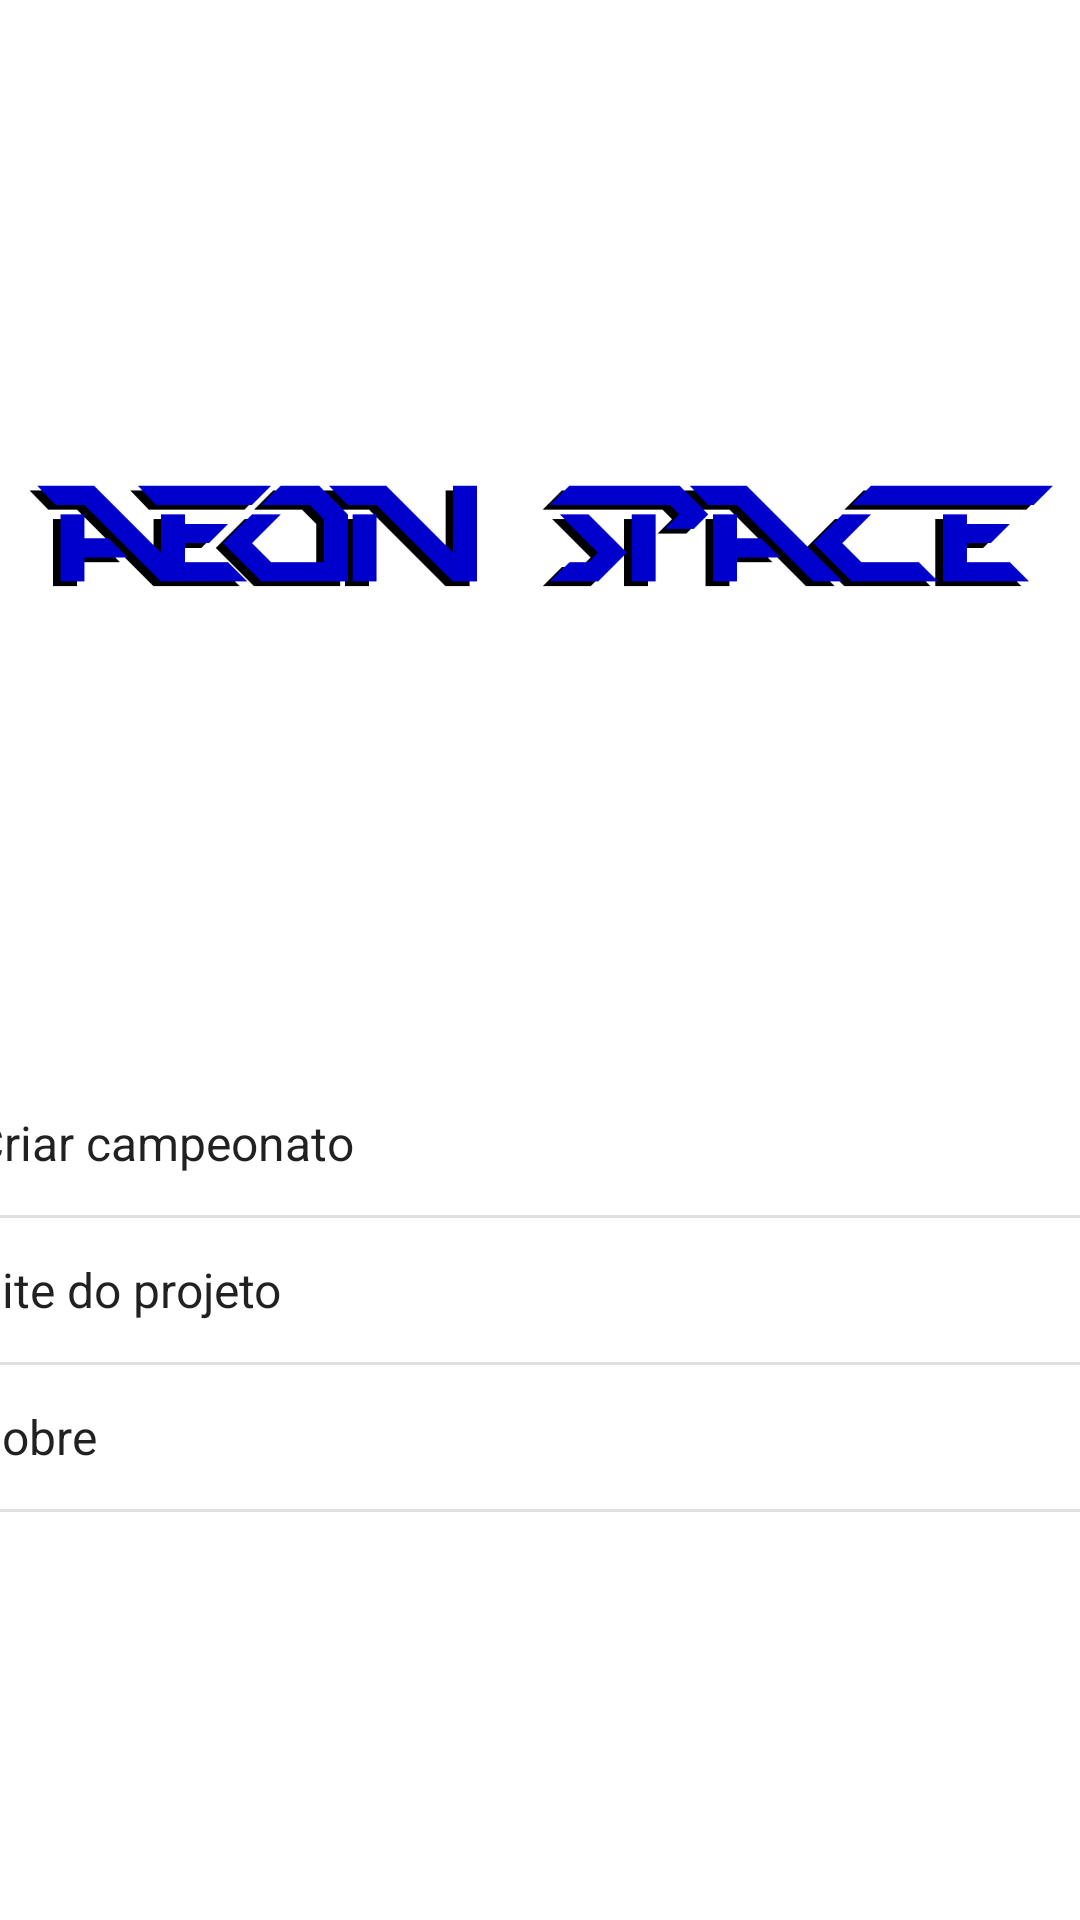

This screen was rendered from an Android layout file. Write that file and the resources it references.
<!-- AndroidManifest.xml: application theme AppTheme -->
<!-- res/layout/activity_main.xml -->
<?xml version="1.0" encoding="utf-8"?>
<androidx.constraintlayout.widget.ConstraintLayout xmlns:android="http://schemas.android.com/apk/res/android"
    xmlns:app="http://schemas.android.com/apk/res-auto"
    xmlns:tools="http://schemas.android.com/tools"
    android:layout_width="match_parent"
    android:layout_height="match_parent"
    android:background="@color/colorWhite"
    tools:context=".MainActivity">

    <ImageView
        android:id="@+id/imageView4"
        android:layout_width="@dimen/mainImageWidth"
        android:layout_height="@dimen/mainImageHeight"
        android:layout_marginTop="@dimen/mainImageMargin"
        app:layout_constraintEnd_toEndOf="parent"
        app:layout_constraintHorizontal_bias="0.492"
        app:layout_constraintStart_toStartOf="parent"
        app:layout_constraintTop_toTopOf="parent"
        app:srcCompat="@drawable/logo_est_aeon" />

    <ListView
        android:id="@+id/listaLayouts"
        android:layout_width="@dimen/listviewWidth"
        android:layout_height="@dimen/listviewHeight"
        android:entries="@array/itens_lista"
        app:layout_constraintBottom_toBottomOf="parent"
        app:layout_constraintEnd_toEndOf="parent"
        app:layout_constraintStart_toStartOf="parent"
        app:layout_constraintTop_toBottomOf="@+id/imageView4" />

</androidx.constraintlayout.widget.ConstraintLayout>
<!-- resources referenced by this layout -->
<resources>
  <string-array name="itens_lista">
          <item>Criar campeonato</item>
          <item>Site do projeto</item>
          <item>Sobre</item>
      </string-array>
  <color name="colorWhite">#FFFFFF</color>
  <dimen name="listviewHeight">177dp</dimen>
  <dimen name="listviewWidth">411dp</dimen>
  <dimen name="mainImageHeight">139dp</dimen>
  <dimen name="mainImageMargin">112dp</dimen>
  <dimen name="mainImageWidth">342dp</dimen>
  <!-- drawable logo_est_aeon: png bitmap (drawable, 7755 bytes) -->
  <style name="AppTheme" parent="Theme.AppCompat.Light.DarkActionBar">
          
          <item name="colorPrimary">@color/colorPrimary</item>
          <item name="colorPrimaryDark">@color/colorPrimaryDark</item>
          <item name="colorAccent">@color/colorAccent</item>
      </style>
  <color name="colorPrimary">#0d47a1</color>
  <color name="colorPrimaryDark">#002171</color>
  <color name="colorAccent">#5472d3</color>
</resources>
